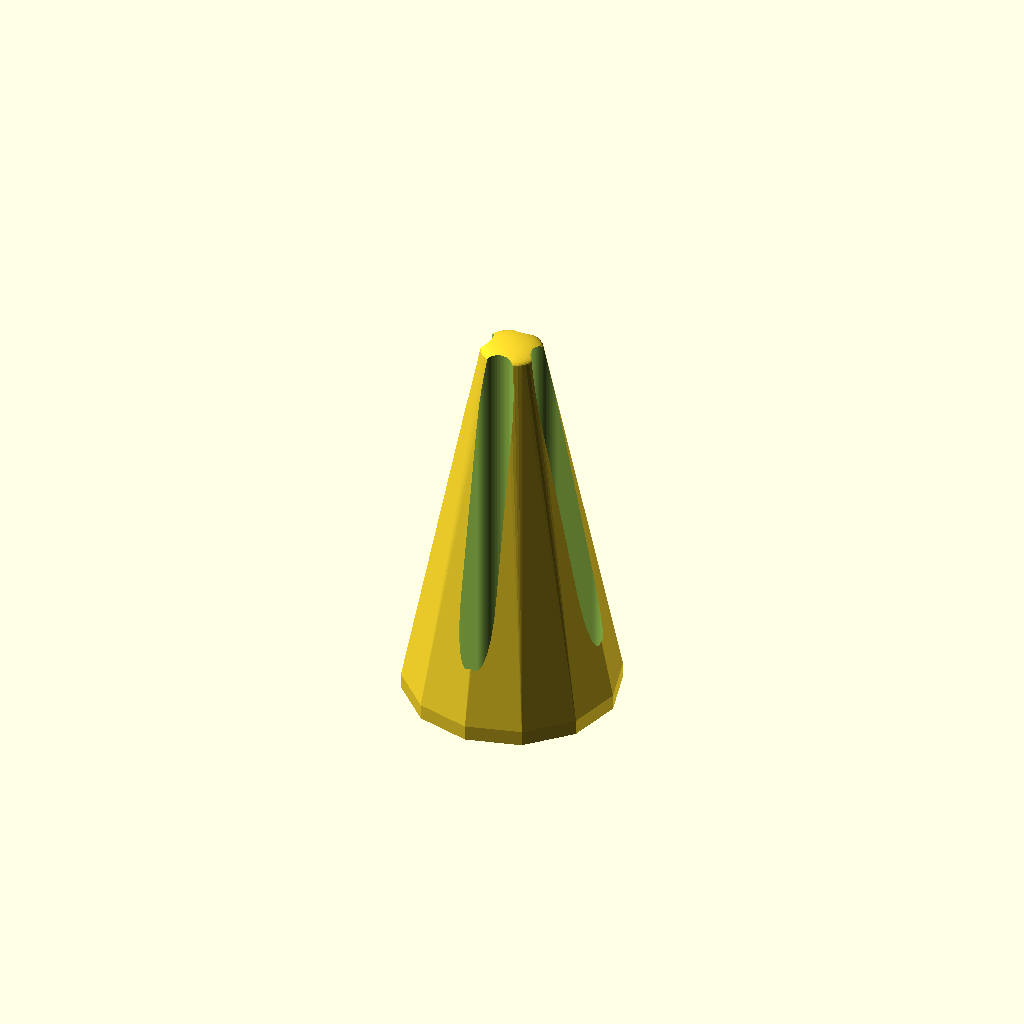
Cell 1 — every parameter at its default value.
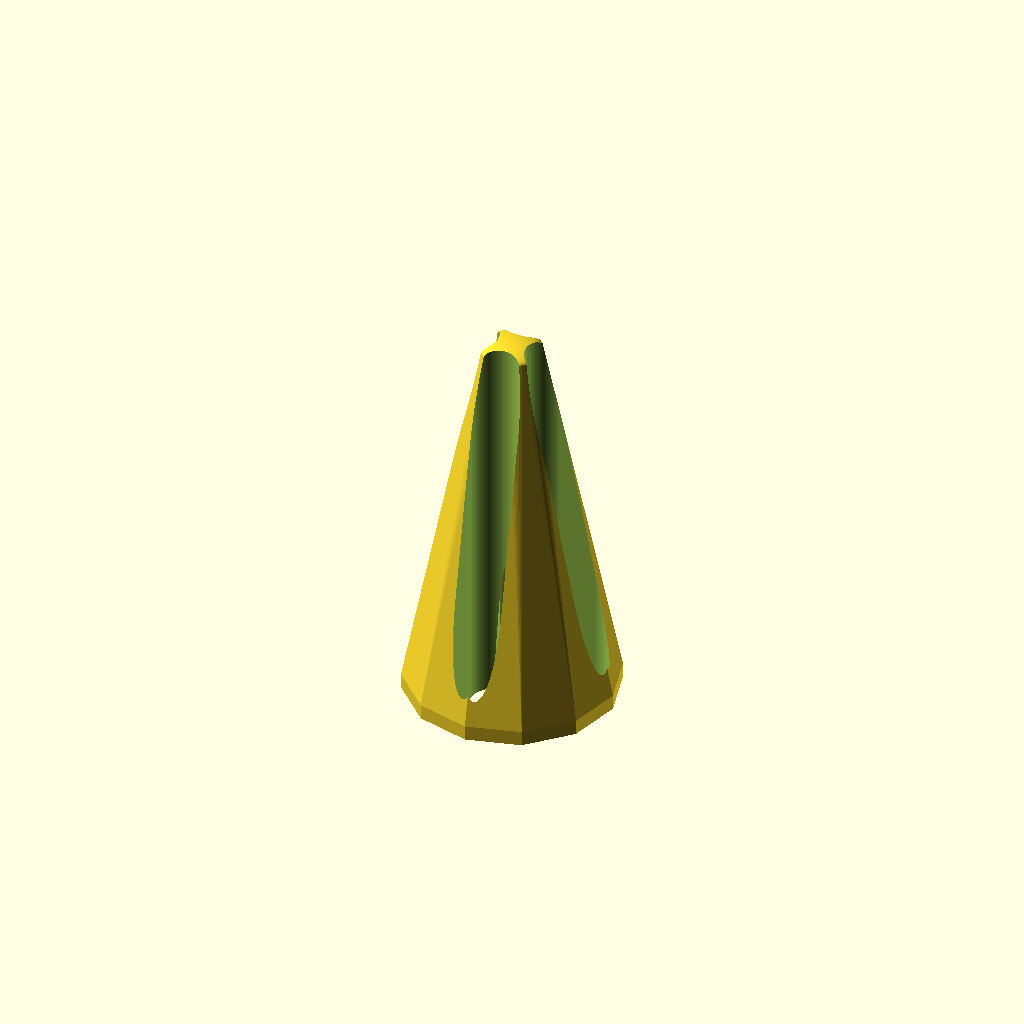
Cell 2 — screw_dia set to 8, the other parameters unchanged.
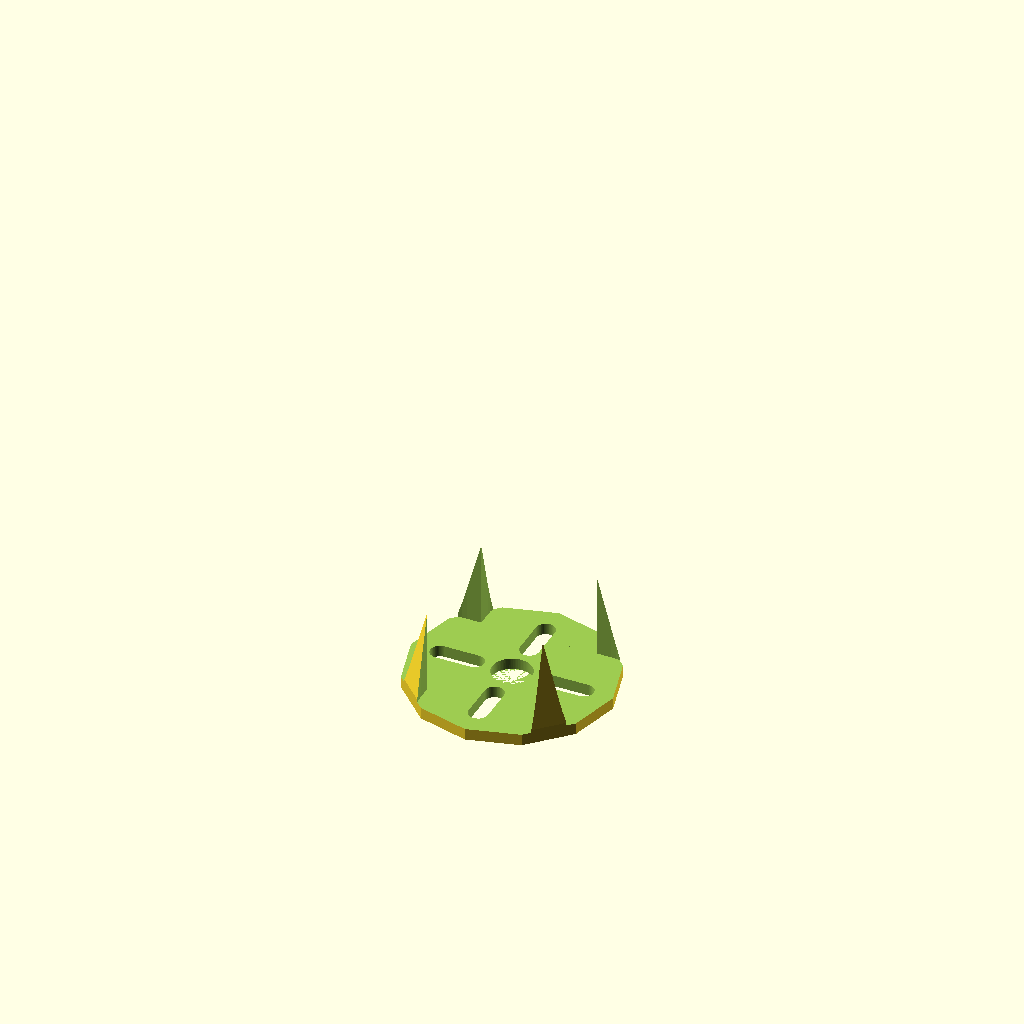
Cell 3: the same model with screw_head_dia = 20.
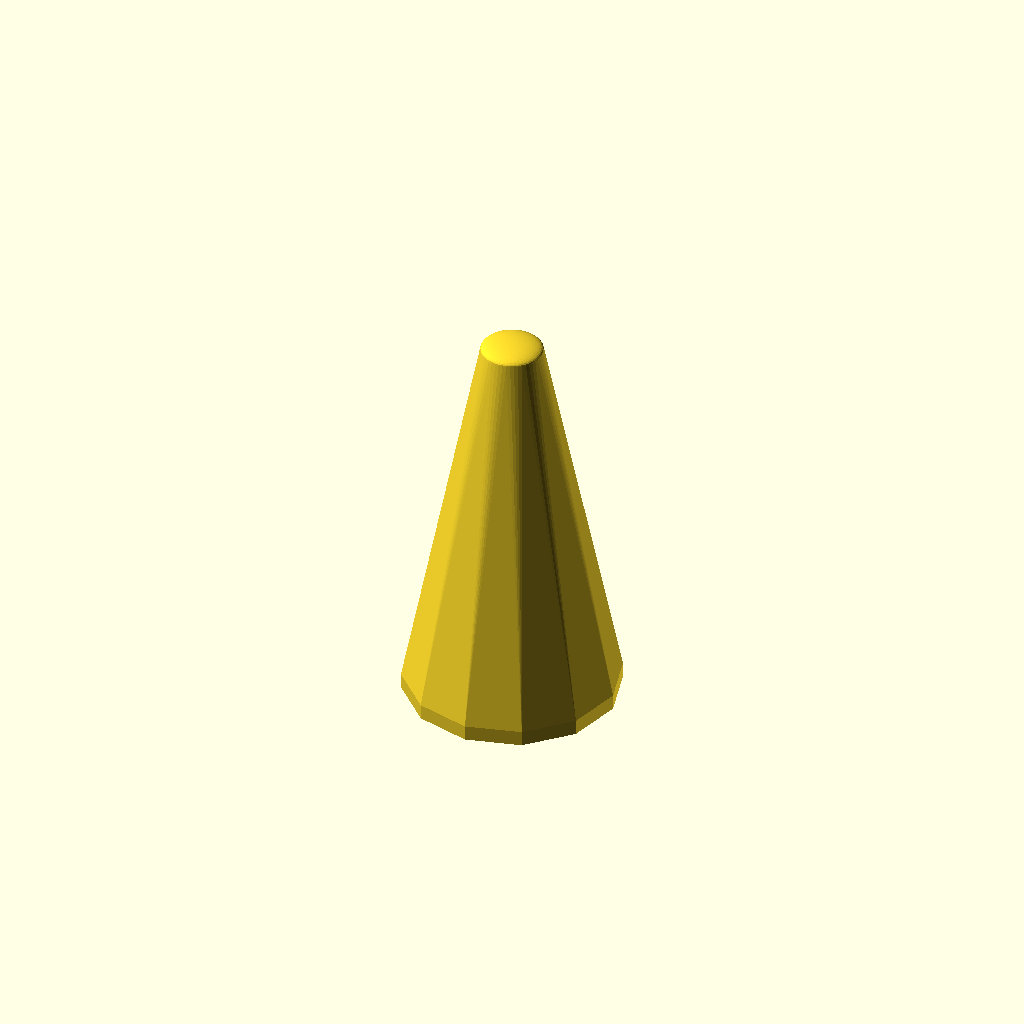
Cell 4 — screw_seperation set to 50, the other parameters unchanged.
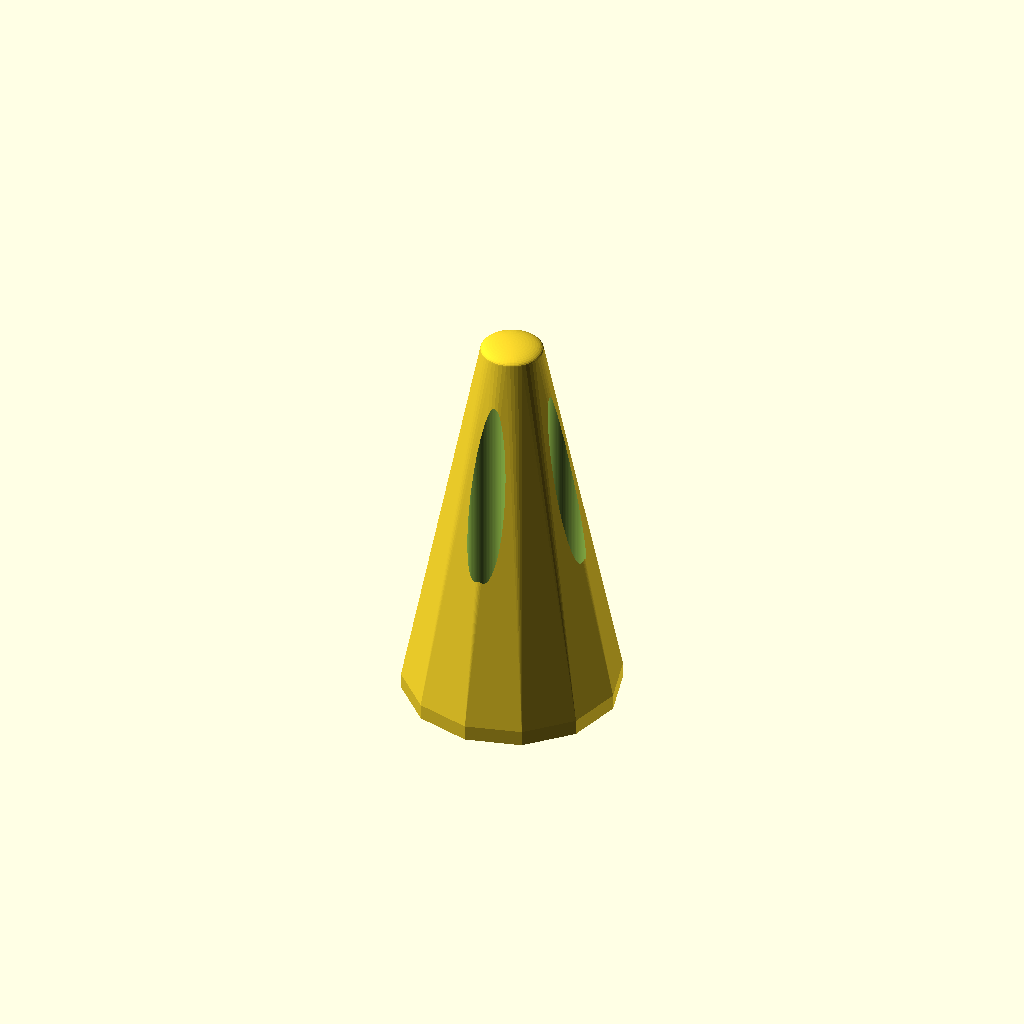
Cell 5: the same model with screw_slide = 0.
All cells are drawn from one camera (rotation 55°, 0°, 25°, orthographic, colour scheme Cornfield), so only the parameter changes between them.
OpenSCAD source file inputs/thingiverse/files/thing-1568331/files/Emax-Motor-Protector-V3.scad:
/*
Customisable Motor Protection for Quadcopter

    - by Harlo
    - 16/05/2016
    
    **Standard variables are based on an Emax Nighthawk 250**
*/

//MOTOR PROTECTOR VARIABLES

//Fixing Screws Diameter
screw_dia = 3.3; //[0:0.25:8]
//Fixing Screw Head Diameter
screw_head_dia = 6; //[0:0.25:20]
//Screw Fixing Thickness
screw_fixing_thickness = 2; //[0:0.25:20]
//Distance Between Screw Centers
screw_seperation = 19; //[0:0.25:50]
//Screw Slide Distance
screw_slide = 6; //[0:0.25:10]
//Rotate the fixings (degrees)
screw_rotation = 0; //[0:1:90]
//Motor Shaft Diameter (upper)
shaft_dia = 7; //[0:0.25:15]
//Motor Shaft Diameter (lower)
shaft_dia_2 = 4; //[0.1:0.1:15]
//Motor Shaft Height
shaft_height = 35; //[0:0.25:100]
//Arm Diameter (of mount)
arm_dia = 30; //[5:0.25:80]
//Arm Width
arm_width = 25.25; //[3:0.25:80]
//General Smoothness 
resolution = 80; //[20:1:180]
//Outside Diameter
protector_dia = 35; //[20:0.25:120]
//Outer Shape/Smoothness
protector_res = 12; //[8:1:180]
//Protector Height (Total Z)
protector_height = 2.5; //[1:0.1:60]
//Protector Lower Thickness
protector_bottom_thickness = 2.5; //[0.5:0.1:10]
//Rotate (for viewing while editing)
turn = -90; //[-90:5:90]
//Flip (for printing the other way up)
flip = 180; //[0:15:180]


//LEG VARIABLES

//Base Diameter
base_dia = 10; //[0:0.25:80]
//Leg Length -- set to 0 for no length
base_length = 65; //[0:0.25:100]
//Smoothness of the foot
base_resolution = 50; //[6:1:200]
//Scale/Flatness of the foot
base_z_scale = 0.25; //[0.1:0.1:2]


//Internal Variables
arm_length = arm_dia*3;
screw_height = 20 * 20;
arm_thickness = 20 * 1;


//Render
rotate([flip,0,turn]){
    protector_with_cuts();
}


//Modules

module protector_with_cuts(){
    difference(){
        hull(){
            protector();
            foot();
        }
        cut_arm();
        cut_base();
        cut_screws();
        cut_shaft(); 
        cut_screw_heads();
    }
}

//LEG/BASE MODULES



module foot(){
    
    base_height_int = base_dia * base_z_scale; //actual height
    
    translate([0,0,-(base_length - base_height_int/2)]){
        scale([1,1,base_z_scale]){
            sphere(d = base_dia, $fn = base_resolution, center = true);
        }
    }
}


//PROTECTOR MODULES
module protector(){
    translate([0,0,protector_height/2 - protector_bottom_thickness]){
        cylinder(h = protector_height, d = protector_dia, center = true, $fn = protector_res);
    }
}


//CUTTING Modules
module cut_shaft(){
    translate([0,0,-shaft_height/2]){
        cylinder(h = shaft_height, d2 = shaft_dia, d1 = shaft_dia_2, center = true, $fn = resolution);
    }
}

module cut_screws(){
    rotate([0,0,screw_rotation]){
        screw_placed();
        rotate([0,0,90]){
            screw_placed();
        }
    }
}

module cut_screw_heads(){
    rotate([0,0,screw_rotation]){
        screw_head_placed();
        rotate([0,0,90]){
            screw_head_placed();
        }
    }
}

module screw_head_placed(){
    translate([screw_seperation/2,0,-(screw_height/2 +screw_fixing_thickness)]){
        screw_head_slide();
    }
    
    translate([-screw_seperation/2,0,-(screw_height/2 +screw_fixing_thickness)]){
        screw_head_slide();
    }
}

module screw_placed(){
    translate([screw_seperation/2,0,0]){
        screw_slide();
    }
    
    translate([-screw_seperation/2,0,0]){
        screw_slide();
    }
}

module screw_head_slide(){
    hull(){
        translate([screw_slide/2,0,0]){
            screw(screw_height, screw_head_dia);
        }
        translate([-screw_slide/2,0,0]){
            screw(screw_height, screw_head_dia);
        }
    }
}

module screw_slide(){
    hull(){
        translate([screw_slide/2,0,0]){
            screw(screw_height, screw_dia);
        }
        translate([-screw_slide/2,0,0]){
            screw(screw_height, screw_dia);
        }
    }
}

module screw(height, diameter){
    cylinder(h = height, d = diameter, $fn = resolution, center = true);
}

module cut_base(){
    translate([0,0,arm_thickness/2]){
        cylinder(h = arm_thickness, d = arm_dia, $fn = resolution, center = true);
    }
}

module cut_arm(){
    translate([arm_length/2,0,arm_thickness/2]){
        cube([arm_length, arm_width, arm_thickness], center = true);
    }
}
Customizer parameters (derived from the source; name, type, default, range or options):
screw_dia: number, default 3.3, range 0 to 8, step 0.25
screw_head_dia: number, default 6, range 0 to 20, step 0.25
screw_fixing_thickness: number, default 2, range 0 to 20, step 0.25
screw_seperation: number, default 19, range 0 to 50, step 0.25
screw_slide: number, default 6, range 0 to 10, step 0.25
screw_rotation: number, default 0, range 0 to 90, step 1
shaft_dia: number, default 7, range 0 to 15, step 0.25
shaft_dia_2: number, default 4, range 0.1 to 15, step 0.1
shaft_height: number, default 35, range 0 to 100, step 0.25
arm_dia: number, default 30, range 5 to 80, step 0.25
arm_width: number, default 25.25, range 3 to 80, step 0.25
resolution: number, default 80, range 20 to 180, step 1
protector_dia: number, default 35, range 20 to 120, step 0.25
protector_res: number, default 12, range 8 to 180, step 1
protector_height: number, default 2.5, range 1 to 60, step 0.1
protector_bottom_thickness: number, default 2.5, range 0.5 to 10, step 0.1
turn: number, default -90, range -90 to 90, step 5
flip: number, default 180, range 0 to 180, step 15
base_dia: number, default 10, range 0 to 80, step 0.25
base_length: number, default 65, range 0 to 100, step 0.25
base_resolution: number, default 50, range 6 to 200, step 1
base_z_scale: number, default 0.25, range 0.1 to 2, step 0.1
